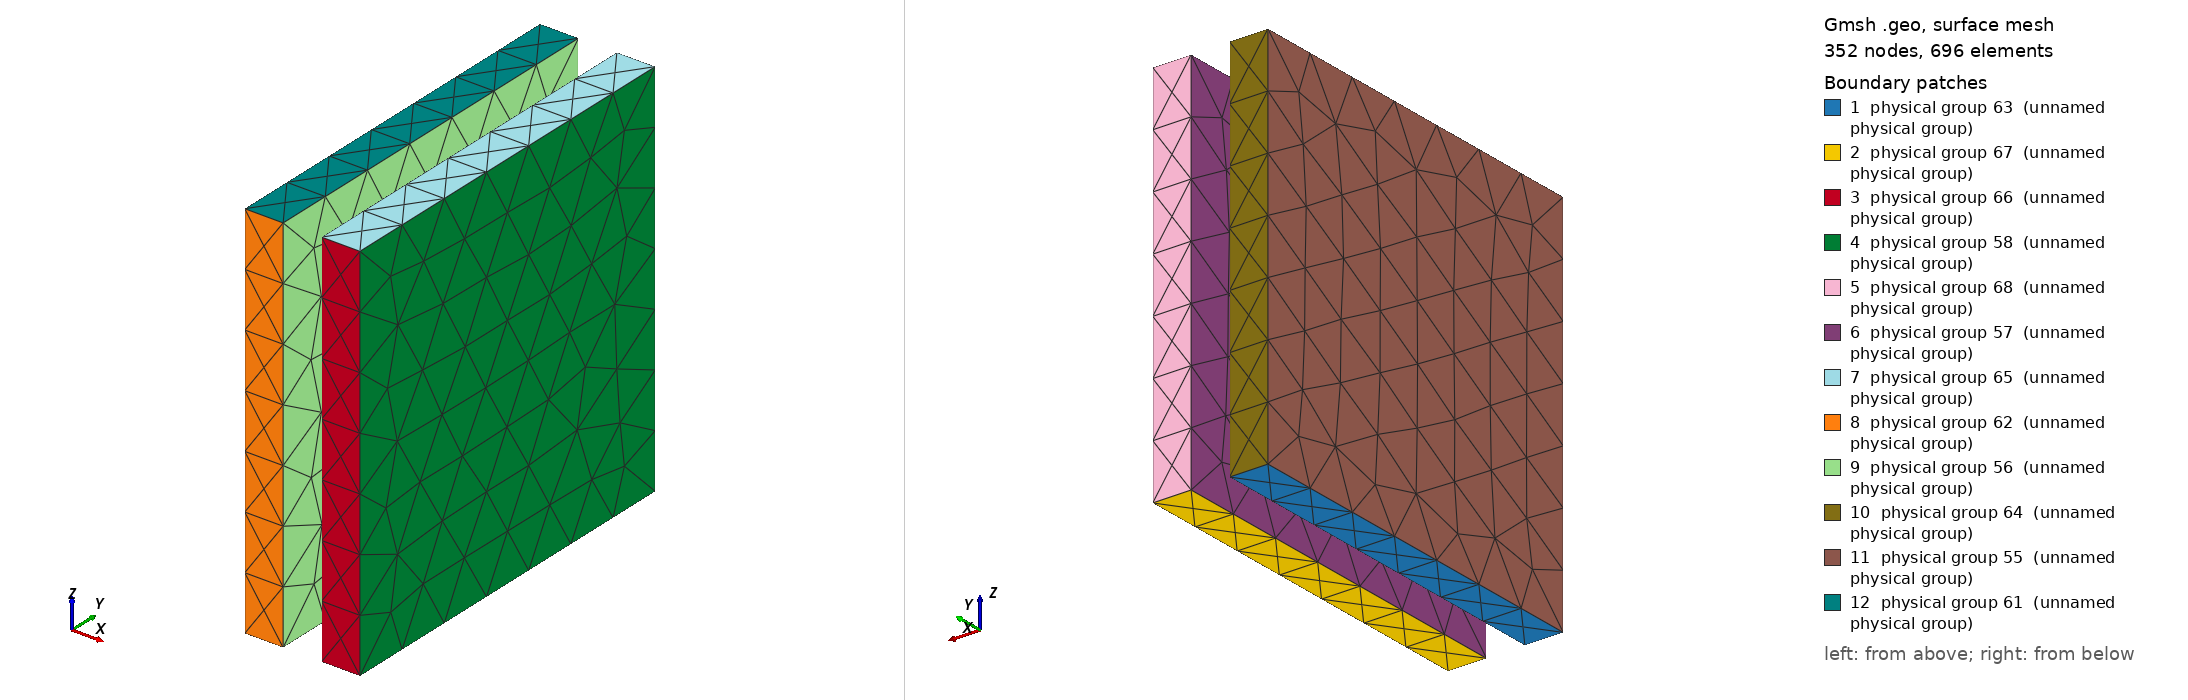

Gmsh geometry script, surface-meshed: 352 nodes, 696 surface elements. Boundary patches (legend numbers): 1 physical group 63 (unnamed physical group), 2 physical group 67 (unnamed physical group), 3 physical group 66 (unnamed physical group), 4 physical group 58 (unnamed physical group), 5 physical group 68 (unnamed physical group), 6 physical group 57 (unnamed physical group), 7 physical group 65 (unnamed physical group), 8 physical group 62 (unnamed physical group), 9 physical group 56 (unnamed physical group), 10 physical group 64 (unnamed physical group), 11 physical group 55 (unnamed physical group), 12 physical group 61 (unnamed physical group). Left view from above one corner, right view from below the opposite corner. Legend entries are the model's physical surfaces. The drawing asked Gmsh for element sizes between 1% and 20% of the model's largest extent; the script's own settings can give other sizes.

=== mesh3_3d_thin.geo (drawn) ===
Point(1) = {0, 0, 0, 1e+22};
Point(2) = {0.1, 0, 0, 1e+22};
Point(3) = {0.2, 0, 0, 1e+22};
Point(4) = {0.3, 0, 0, 1e+22};
Point(5) = {0, 1, 0, 1e+22};
Point(6) = {0.1, 1, 0, 1e+22};
Point(7) = {0.2, 1, 0, 1e+22};
Point(8) = {0.3, 1, 0, 1e+22};
Point(9) = {0.2, 0, 1, 1e+22};
Point(10) = {0.3, 0, 1, 1e+22};
Point(14) = {0.3, 1, 1, 1e+22};
Point(18) = {0.2, 1, 1, 1e+22};
Point(19) = {0, 0, 1, 1e+22};
Point(20) = {0.1, 0, 1, 1e+22};
Point(24) = {0.1, 1, 1, 1e+22};
Point(28) = {0, 1, 1, 1e+22};
Line(1) = {1, 2};
Line(2) = {3, 4};
Line(3) = {5, 6};
Line(4) = {1, 5};
Line(5) = {2, 6};
Line(7) = {7, 8};
Line(8) = {3, 7};
Line(9) = {4, 8};
Line(12) = {9, 10};
Line(13) = {10, 14};
Line(14) = {14, 18};
Line(15) = {18, 9};
Line(17) = {3, 9};
Line(18) = {4, 10};
Line(22) = {8, 14};
Line(26) = {7, 18};
Line(34) = {19, 20};
Line(35) = {20, 24};
Line(36) = {24, 28};
Line(37) = {28, 19};
Line(39) = {1, 19};
Line(40) = {2, 20};
Line(44) = {6, 24};
Line(48) = {5, 28};
Line Loop(6) = {1, 5, -3, -4};
Ruled Surface(6) = {6};
Line Loop(10) = {2, 9, -7, -8};
Ruled Surface(10) = {10};
Line Loop(19) = {2, 18, -12, -17};
Ruled Surface(19) = {19};
Line Loop(23) = {9, 22, -13, -18};
Ruled Surface(23) = {23};
Line Loop(27) = {-7, 26, -14, -22};
Ruled Surface(27) = {27};
Line Loop(31) = {-8, 17, -15, -26};
Ruled Surface(31) = {31};
Line Loop(32) = {12, 13, 14, 15};
Ruled Surface(32) = {32};
Line Loop(41) = {1, 40, -34, -39};
Ruled Surface(41) = {41};
Line Loop(45) = {5, 44, -35, -40};
Ruled Surface(45) = {45};
Line Loop(49) = {-3, 48, -36, -44};
Ruled Surface(49) = {49};
Line Loop(53) = {-4, 39, -37, -48};
Ruled Surface(53) = {53};
Line Loop(54) = {34, 35, 36, 37};
Ruled Surface(54) = {54};
Surface Loop(1) = {10, 32, 19, 23, 27, 31};
Volume(1) = {1};
Surface Loop(2) = {6, 54, 41, 45, 49, 53};
Volume(2) = {2};
Physical Surface(55) = {53};
Physical Surface(56) = {45};
Physical Surface(57) = {31};
Physical Surface(58) = {23};
Physical Volume(59) = {1};
Physical Volume(60) = {2};
Physical Surface(61) = {54};
Physical Surface(62) = {41};
Physical Surface(63) = {6};
Physical Surface(64) = {49};
Physical Surface(65) = {32};
Physical Surface(66) = {19};
Physical Surface(67) = {10};
Physical Surface(68) = {27};
